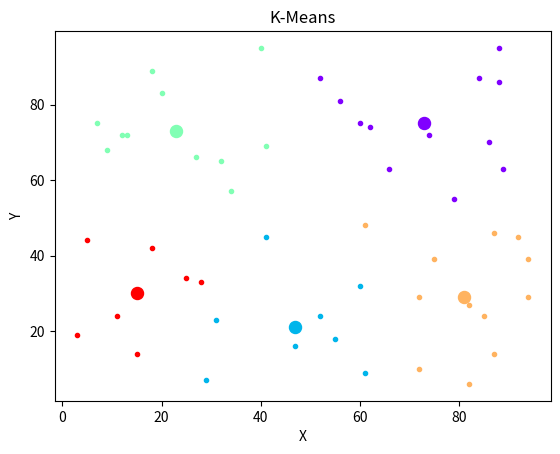

Write Python code to recreate this figure.
import numpy as np
import operator
import matplotlib.pyplot as plt
import matplotlib.cm as cm

r = lambda: np.random.randint(1, 100)


class Centroid:
    """
    pos    = [x, y] coordinate array
    points = points assigned to centroid
    """

    def __init__(self, pos):
        self.pos = pos
        self.points = []
        self.previous_points = []
        self.color = None


class KMeans:
    """
    Unsupervised clustering algortihm.
    """

    def __init__(self, n_centroids=5):
        self.n_centroids = n_centroids
        self.centroids = []

        # generate initial centroids
        for _ in range(n_centroids):
            self.centroids.append(Centroid(np.array([r(), r()])))

        # assign a color to each centroid
        colors = cm.rainbow(np.linspace(0, 1, len(self.centroids)))
        for i, c in enumerate(self.centroids):
            c.color = colors[i]

    def sample_data(self, samples=50):
        """
        Generates sample data assings to self.X
        """
        self.X = [[r(), r()] for _ in range(samples)]

    def fit(self):
        """
        Fits points in self.X
        Assigns points to centroids.
        Calls to update centroid mean to reflect mean of assigned points.
        """
        self.n_iters = 0
        fit = False
        while not fit:
            for point in self.X:
                closest = self.assign_centroid(point)
                closest.points.append(point)

            # if length of array of centroids that did not change == number of centroids
            if len([c for c in self.centroids if c.points == c.previous_points]) == self.n_centroids:
                fit = True
                self._update_centroids(reset=False)
            else:
                self._update_centroids()

            self.n_iters += 1

    def assign_centroid(self, x):
        """
        Returns centroid closest to point.
        """
        distances = {}
        for centroid in self.centroids:
            distances[centroid] = np.linalg.norm(centroid.pos - x)
        closest = min(distances.items(), key=operator.itemgetter(1))[0]
        return closest

    def _update_centroids(self, reset=True):
        """
        Updates centroid position based on mean of assigned points.
        """
        for centroid in self.centroids:
            centroid.previous_points = centroid.points
            x_cor = [x[0] for x in centroid.points]
            y_cor = [y[1] for y in centroid.points]
            try:
                centroid.pos[0] = sum(x_cor) / len(x_cor)
                centroid.pos[1] = sum(y_cor) / len(y_cor)
            except:
                pass

            if reset:
                centroid.points = []

    def show(self):
        """
        Displays clustering, saves plot to {title}.png.
        """

        for i, c in enumerate(self.centroids):
            plt.scatter(c.pos[0], c.pos[1], marker='o', color=c.color, s=75)
            x_cors = [x[0] for x in c.points]
            y_cors = [y[1] for y in c.points]
            plt.scatter(x_cors, y_cors, marker='.', color=c.color)

        title = 'K-Means'
        plt.xlabel('X')
        plt.ylabel('Y')
        plt.title(title)
        plt.savefig('{}.png'.format(title))
        plt.show()


if __name__ == '__main__':
    kmeans = KMeans(n_centroids=5)
    kmeans.sample_data()
    kmeans.fit()
    print('Iterations: {0}'.format(kmeans.n_iters))
kmeans.show()